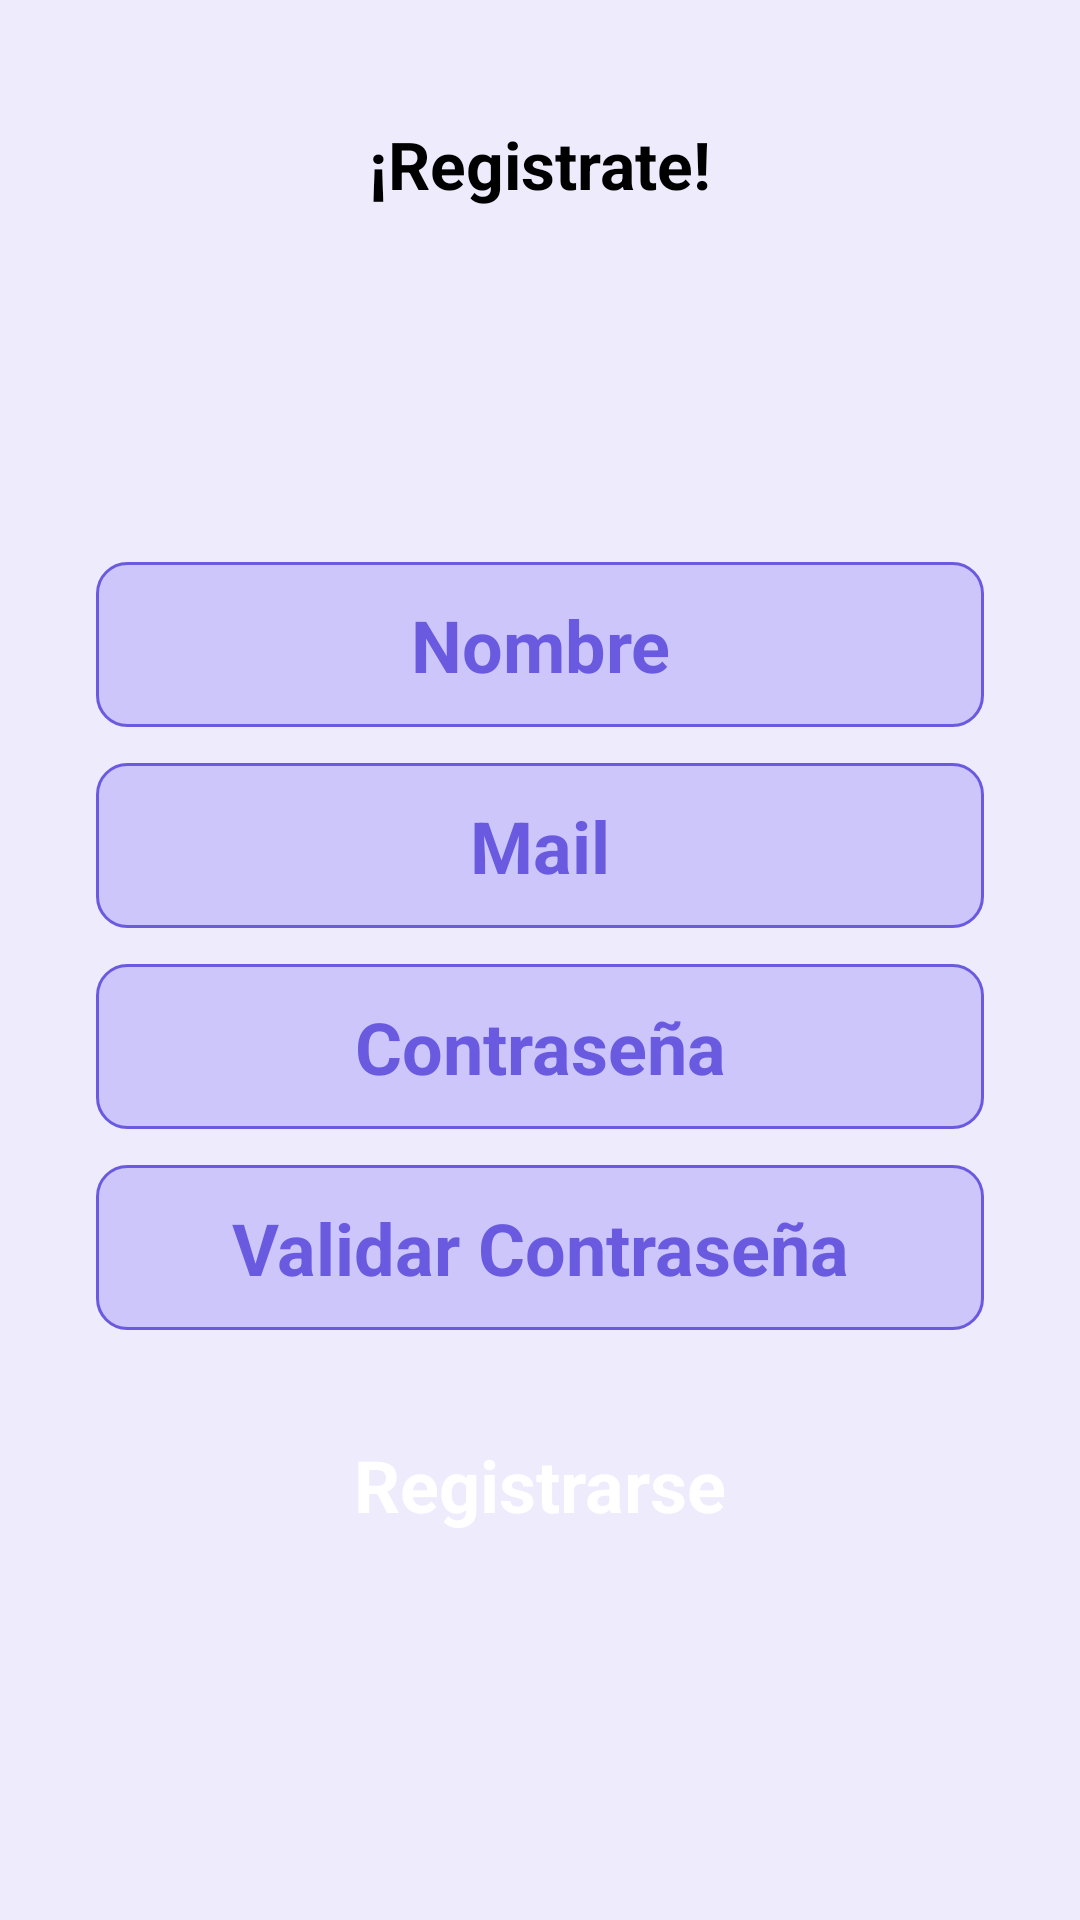

This screen was rendered from an Android layout file. Write that file and the resources it references.
<!-- AndroidManifest.xml: application theme Theme.UILoginSignUpAndLanding -->
<!-- res/layout/signup_activity.xml -->
<?xml version="1.0" encoding="utf-8"?>
<androidx.constraintlayout.widget.ConstraintLayout xmlns:android="http://schemas.android.com/apk/res/android"
    xmlns:app="http://schemas.android.com/apk/res-auto"
    android:layout_width="match_parent"
    android:layout_height="match_parent"
    android:background="#edebfc">

    <ImageView
        android:id="@+id/imageView7"
        android:layout_width="wrap_content"
        android:layout_height="wrap_content"
        android:layout_marginTop="40dp"
        app:layout_constraintEnd_toEndOf="parent"
        app:layout_constraintStart_toStartOf="parent"
        app:layout_constraintTop_toTopOf="parent"
        app:srcCompat="@drawable/img_4" />

    <TextView
        android:id="@+id/textView10"
        android:layout_width="wrap_content"
        android:layout_height="wrap_content"
        android:text="¡Registrate!"
        android:textColor="#000000"
        android:textSize="22sp"
        android:textStyle="bold"
        app:layout_constraintEnd_toEndOf="parent"
        app:layout_constraintStart_toStartOf="parent"
        app:layout_constraintTop_toBottomOf="@+id/imageView7" />

    <LinearLayout
        android:layout_width="match_parent"
        android:layout_height="wrap_content"
        android:orientation="vertical"
        app:layout_constraintBottom_toBottomOf="parent"
        app:layout_constraintEnd_toEndOf="parent"
        app:layout_constraintStart_toStartOf="parent"
        app:layout_constraintTop_toBottomOf="@+id/textView10">

        <androidx.constraintlayout.widget.ConstraintLayout
            android:layout_width="match_parent"
            android:layout_height="match_parent">

            <EditText
                android:id="@+id/editTextTextPersonName3"
                android:layout_width="0dp"
                android:layout_height="55dp"
                android:layout_marginStart="32dp"
                android:layout_marginEnd="32dp"
                android:layout_marginBottom="12dp"
                android:background="@drawable/background_button_light"
                android:ems="10"
                android:inputType="textPersonName"
                android:text="Nombre"
                android:textSize="24sp"
                android:textAlignment="center"
                android:textStyle="bold"
                android:textColor="#6a5ae0"
                app:layout_constraintBottom_toBottomOf="parent"
                app:layout_constraintEnd_toEndOf="parent"
                app:layout_constraintStart_toStartOf="parent"
                app:layout_constraintTop_toTopOf="parent" />
        </androidx.constraintlayout.widget.ConstraintLayout>

        <androidx.constraintlayout.widget.ConstraintLayout
            android:layout_width="match_parent"
            android:layout_height="match_parent">

            <EditText
                android:id="@+id/editTextTextPersonName3"
                android:layout_width="0dp"
                android:layout_height="55dp"
                android:layout_marginStart="32dp"
                android:layout_marginEnd="32dp"
                android:layout_marginBottom="12dp"
                android:background="@drawable/background_button_light"
                android:ems="10"
                android:inputType="textPersonName"
                android:text="Mail"
                android:textSize="24sp"
                android:textAlignment="center"
                android:textStyle="bold"
                android:textColor="#6a5ae0"
                app:layout_constraintBottom_toBottomOf="parent"
                app:layout_constraintEnd_toEndOf="parent"
                app:layout_constraintStart_toStartOf="parent"
                app:layout_constraintTop_toTopOf="parent" />
        </androidx.constraintlayout.widget.ConstraintLayout>

        <androidx.constraintlayout.widget.ConstraintLayout
            android:layout_width="match_parent"
            android:layout_height="match_parent">

            <EditText
                android:id="@+id/editTextTextPersonName3"
                android:layout_width="0dp"
                android:layout_height="55dp"
                android:layout_marginStart="32dp"
                android:layout_marginEnd="32dp"
                android:layout_marginBottom="12dp"
                android:background="@drawable/background_button_light"
                android:ems="10"
                android:inputType="textPersonName"
                android:text="Contraseña"
                android:textSize="24sp"
                android:textAlignment="center"
                android:textStyle="bold"
                android:textColor="#6a5ae0"
                app:layout_constraintBottom_toBottomOf="parent"
                app:layout_constraintEnd_toEndOf="parent"
                app:layout_constraintStart_toStartOf="parent"
                app:layout_constraintTop_toTopOf="parent" />
        </androidx.constraintlayout.widget.ConstraintLayout>

        <androidx.constraintlayout.widget.ConstraintLayout
            android:layout_width="match_parent"
            android:layout_height="match_parent">

            <EditText
                android:id="@+id/editTextTextPersonName3"
                android:layout_width="0dp"
                android:layout_height="55dp"
                android:layout_marginStart="32dp"
                android:layout_marginEnd="32dp"
                android:layout_marginBottom="12dp"
                android:background="@drawable/background_button_light"
                android:ems="10"
                android:inputType="textPersonName"
                android:text="Validar Contraseña"
                android:textSize="24sp"
                android:textAlignment="center"
                android:textStyle="bold"
                android:textColor="#6a5ae0"
                app:layout_constraintBottom_toBottomOf="parent"
                app:layout_constraintEnd_toEndOf="parent"
                app:layout_constraintStart_toStartOf="parent"
                app:layout_constraintTop_toTopOf="parent" />
        </androidx.constraintlayout.widget.ConstraintLayout>

        <androidx.constraintlayout.widget.ConstraintLayout
            android:layout_width="match_parent"
            android:layout_height="55dp"
            android:layout_marginStart="32dp"
            android:layout_marginTop="12dp"
            android:layout_marginEnd="32dp"
            android:background="@drawable/button_background_dark">

            <TextView
                android:id="@+id/textView13"
                android:layout_width="wrap_content"
                android:layout_height="wrap_content"
                android:text="Registrarse"
                android:textColor="#ffffff"
                android:textSize="24sp"
                android:textStyle="bold"
                app:layout_constraintBottom_toBottomOf="parent"
                app:layout_constraintEnd_toEndOf="parent"
                app:layout_constraintStart_toStartOf="parent"
                app:layout_constraintTop_toTopOf="parent" />
        </androidx.constraintlayout.widget.ConstraintLayout>
    </LinearLayout>


</androidx.constraintlayout.widget.ConstraintLayout>
<!-- resources referenced by this layout -->
<resources>
  <!-- drawable background_button_light (drawable) -->
  <?xml version="1.0" encoding="utf-8"?>
  <selector xmlns:android="http://schemas.android.com/apk/res/android">
  <item>
      <shape android:shape="rectangle">
          <corners android:radius="10dp"/>
          <solid android:color="#ccc6fb"/>
          <stroke android:color="#6a5ae0" android:width="1dp"/>
      </shape>
  </item>
  </selector>
  <style name="Theme.UILoginSignUpAndLanding" parent="Theme.MaterialComponents.DayNight.DarkActionBar">
          
          <item name="colorPrimary">@color/purple_500</item>
          <item name="colorPrimaryVariant">@color/purple_700</item>
          <item name="colorOnPrimary">@color/white</item>
          
          <item name="colorSecondary">@color/teal_200</item>
          <item name="colorSecondaryVariant">@color/teal_700</item>
          <item name="colorOnSecondary">@color/black</item>
          
          <item name="android:statusBarColor" tools:targetApi="l">?attr/colorPrimaryVariant</item>
          
      </style>
  <!-- not gathered from this repository: default colours our renderer supplied (Android Studio template values) -->
  <color name="purple_500">#FF6200EE</color>
  <color name="purple_700">#FF3700B3</color>
  <color name="teal_200">#FF03DAC5</color>
  <color name="teal_700">#FF018786</color>
  <color name="black">#FF000000</color>
  <color name="white">#FFFFFFFF</color>
</resources>
